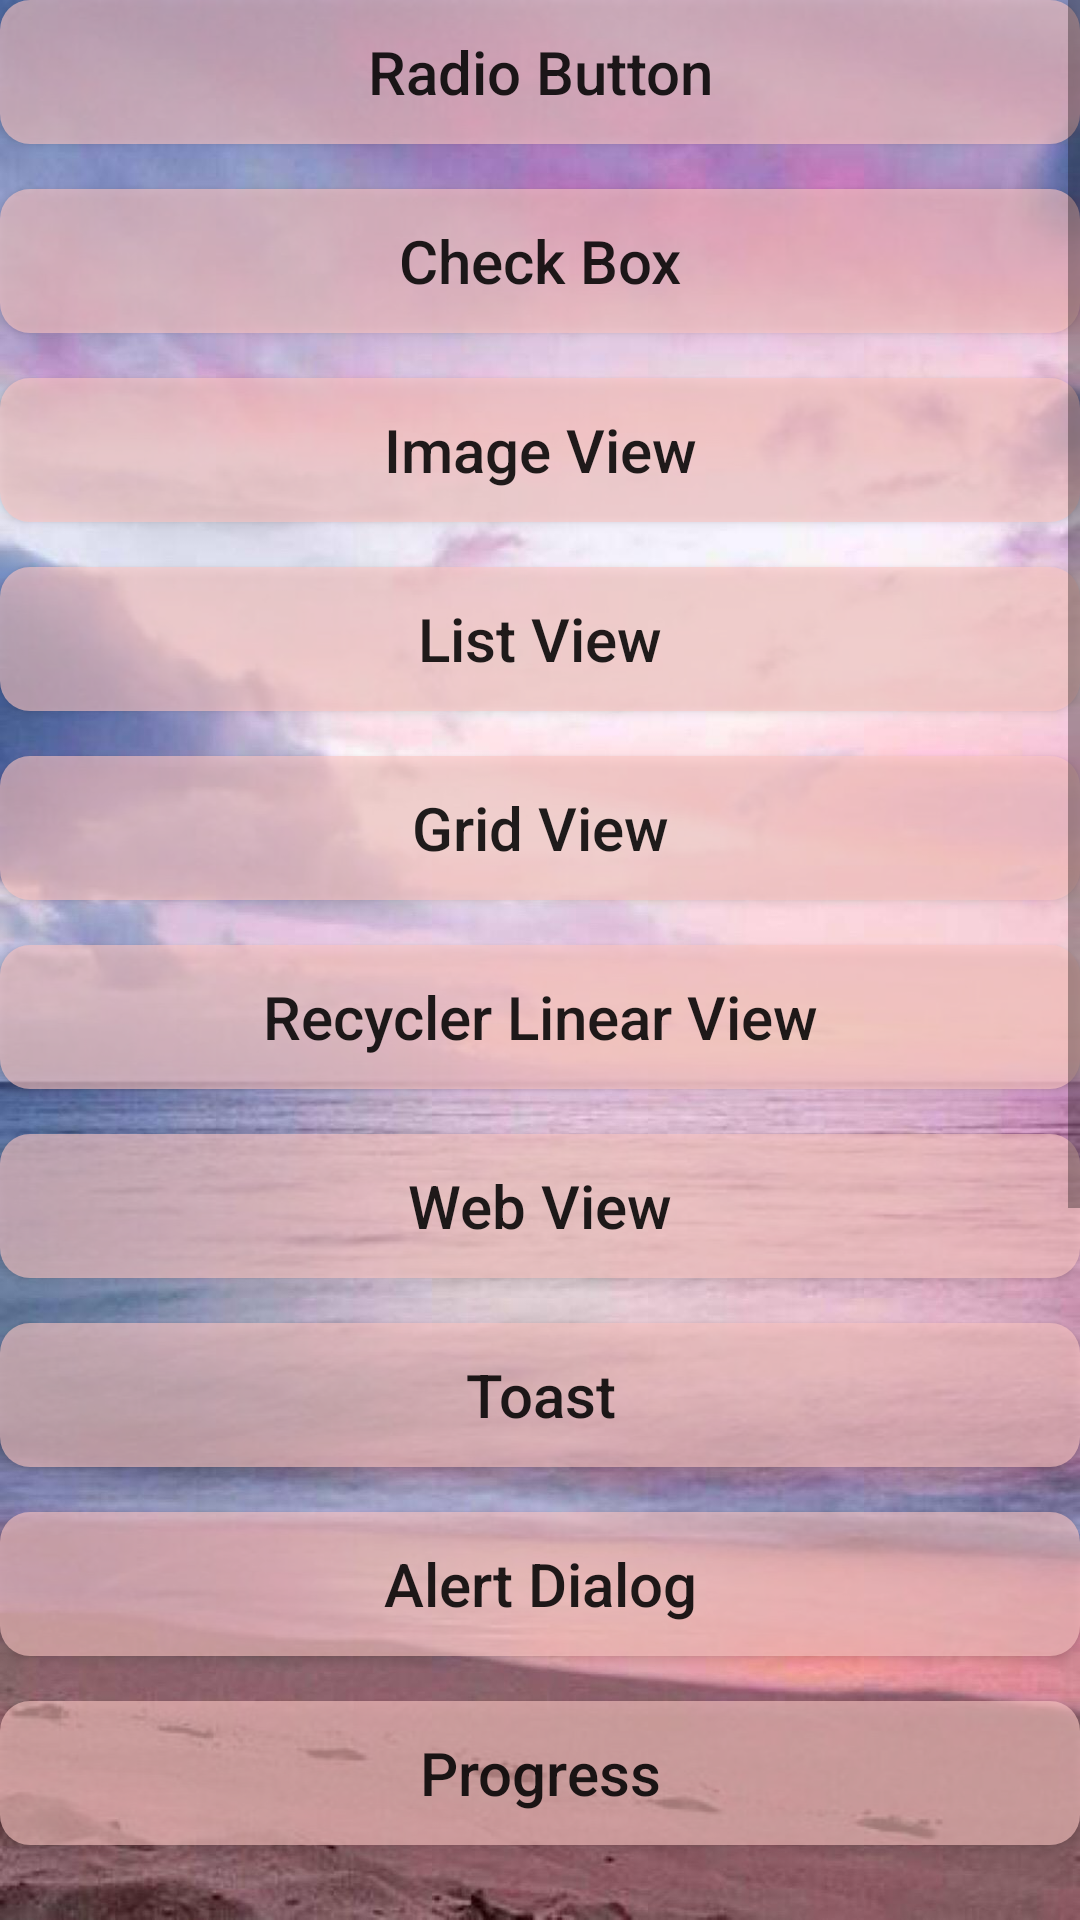

Layout XML and referenced resources for this Android screen:
<!-- AndroidManifest.xml: application theme AppTheme -->
<!-- res/layout/activity_index.xml -->
<?xml version="1.0" encoding="utf-8"?>
<ScrollView xmlns:android="http://schemas.android.com/apk/res/android"
    android:layout_width="match_parent"
    android:layout_height="match_parent"
    android:background="@drawable/main_on"
    android:paddingBottom="15dp">

    <LinearLayout
        android:layout_width="match_parent"
        android:layout_height="wrap_content"
        android:orientation="vertical">
        
        
        
        
        
        
        
        
        
        <Button
            android:id="@+id/index_button_radiobutton"
            android:layout_width="match_parent"
            android:layout_height="wrap_content"
            android:background="@drawable/main_button_selector"
            android:text="Radio Button"
            android:textAllCaps="false"
            android:textSize="20sp" />

        <Button
            android:id="@+id/index_button_checkbox"
            android:layout_width="match_parent"
            android:layout_height="wrap_content"
            android:layout_marginTop="15dp"
            android:background="@drawable/main_button_selector"
            android:text="Check Box"
            android:textAllCaps="false"
            android:textSize="20sp" />

        <Button
            android:id="@+id/index_button_imageview"
            android:layout_width="match_parent"
            android:layout_height="wrap_content"
            android:layout_marginTop="15dp"
            android:background="@drawable/main_button_selector"
            android:text="Image View"
            android:textAllCaps="false"
            android:textSize="20sp" />

        <Button
            android:id="@+id/index_button_listview"
            android:layout_width="match_parent"
            android:layout_height="wrap_content"
            android:layout_marginTop="15dp"
            android:background="@drawable/main_button_selector"
            android:text="List View"
            android:textAllCaps="false"
            android:textSize="20sp" />

        <Button
            android:id="@+id/index_button_gridView"
            android:layout_width="match_parent"
            android:layout_height="wrap_content"
            android:layout_marginTop="15dp"
            android:background="@drawable/main_button_selector"
            android:text="Grid View"
            android:textAllCaps="false"
            android:textSize="20sp" />

        <Button
            android:id="@+id/index_button_recycler_liner"
            android:layout_width="match_parent"
            android:layout_height="wrap_content"
            android:layout_marginTop="15dp"
            android:background="@drawable/main_button_selector"
            android:text="Recycler Linear View"
            android:textAllCaps="false"
            android:textSize="20sp" />

        <Button
            android:id="@+id/index_button_web_view"
            android:layout_width="match_parent"
            android:layout_height="wrap_content"
            android:layout_marginTop="15dp"
            android:background="@drawable/main_button_selector"
            android:text="Web View"
            android:textAllCaps="false"
            android:textSize="20sp" />

        <Button
            android:id="@+id/index_button_toast"
            android:layout_width="match_parent"
            android:layout_height="wrap_content"
            android:layout_marginTop="15dp"
            android:background="@drawable/main_button_selector"
            android:text="Toast"
            android:textAllCaps="false"
            android:textSize="20sp" />
        <Button
            android:id="@+id/index_button_alertdialog"
            android:layout_width="match_parent"
            android:layout_height="wrap_content"
            android:layout_marginTop="15dp"
            android:background="@drawable/main_button_selector"
            android:text="Alert Dialog"
            android:textAllCaps="false"
            android:textSize="20sp" />
        <Button
            android:id="@+id/index_button_progress"
            android:layout_width="match_parent"
            android:layout_height="wrap_content"
            android:layout_marginTop="15dp"
            android:background="@drawable/main_button_selector"
            android:text="Progress"
            android:textAllCaps="false"
            android:textSize="20sp" />

        <Button
            android:id="@+id/index_button_popup"
            android:layout_width="match_parent"
            android:layout_height="wrap_content"
            android:layout_marginTop="15dp"
            android:background="@drawable/main_button_selector"
            android:text="PoupWindow"
            android:textAllCaps="false"
            android:textSize="20sp" />

        <Button
            android:id="@+id/index_button_activiy"
            android:layout_width="match_parent"
            android:layout_height="wrap_content"
            android:layout_marginTop="15dp"
            android:background="@drawable/main_button_selector"
            android:text="Activity 详解"
            android:textAllCaps="false"
            android:textSize="20sp" />
        <Button
            android:id="@+id/index_button_container"
            android:layout_width="match_parent"
            android:layout_height="wrap_content"
            android:layout_marginTop="15dp"
            android:background="@drawable/main_button_selector"
            android:text="Container Activity"
            android:textAllCaps="false"
            android:textSize="20sp" />

        <Button
            android:id="@+id/index_button_listener"
            android:layout_width="match_parent"
            android:layout_height="wrap_content"
            android:layout_marginTop="15dp"
            android:background="@drawable/main_button_selector"
            android:text="Activity Listener"
            android:textAllCaps="false"
            android:textSize="20sp" />

        <Button
            android:id="@+id/index_button_handler"
            android:layout_width="match_parent"
            android:layout_height="wrap_content"
            android:layout_marginTop="15dp"
            android:background="@drawable/main_button_selector"
            android:text="Handler 消息处理"
            android:textAllCaps="false"
            android:textSize="20sp" />

        <Button
            android:id="@+id/index_button_shared"
            android:layout_width="match_parent"
            android:layout_height="wrap_content"
            android:layout_marginTop="15dp"
            android:background="@drawable/main_button_selector"
            android:text="数据存储"
            android:textAllCaps="false"
            android:textSize="20sp" />

        
    </LinearLayout>

</ScrollView>
<!-- resources referenced by this layout -->
<resources>
  <!-- drawable main_button_selector (drawable) -->
  <?xml version="1.0" encoding="utf-8"?>
  <selector xmlns:tools="http://schemas.android.com/tools" xmlns:android="http://schemas.android.com/apk/res/android">
      
      <item android:state_pressed="true">
          <shape>
              <solid android:color="#9cff776f"/>
              <corners android:radius="10dp"/>
          </shape>
      </item>
      
      <item android:state_pressed="false">
          <shape>
              <solid android:color="#9cfcc6c3"/>
              <corners android:radius="10dp"/>
          </shape>
      </item>
  
  </selector>
  <!-- drawable main_on: jpg bitmap (drawable-xxhdpi, 120755 bytes) -->
  <string name="index_text_on_text">欢迎使用xxxx系统\n指引页</string>
  <style name="AppTheme" parent="Theme.AppCompat.Light.DarkActionBar">
          
          <item name="colorPrimary">@color/colorPrimary</item>
          <item name="colorPrimaryDark">@color/colorPrimaryDark</item>
          <item name="colorAccent">@color/colorAccent</item>
          
          
      </style>
  <color name="colorPrimary">#008577</color>
  <color name="colorPrimaryDark">#00574B</color>
  <color name="colorAccent">#D81B60</color>
</resources>
